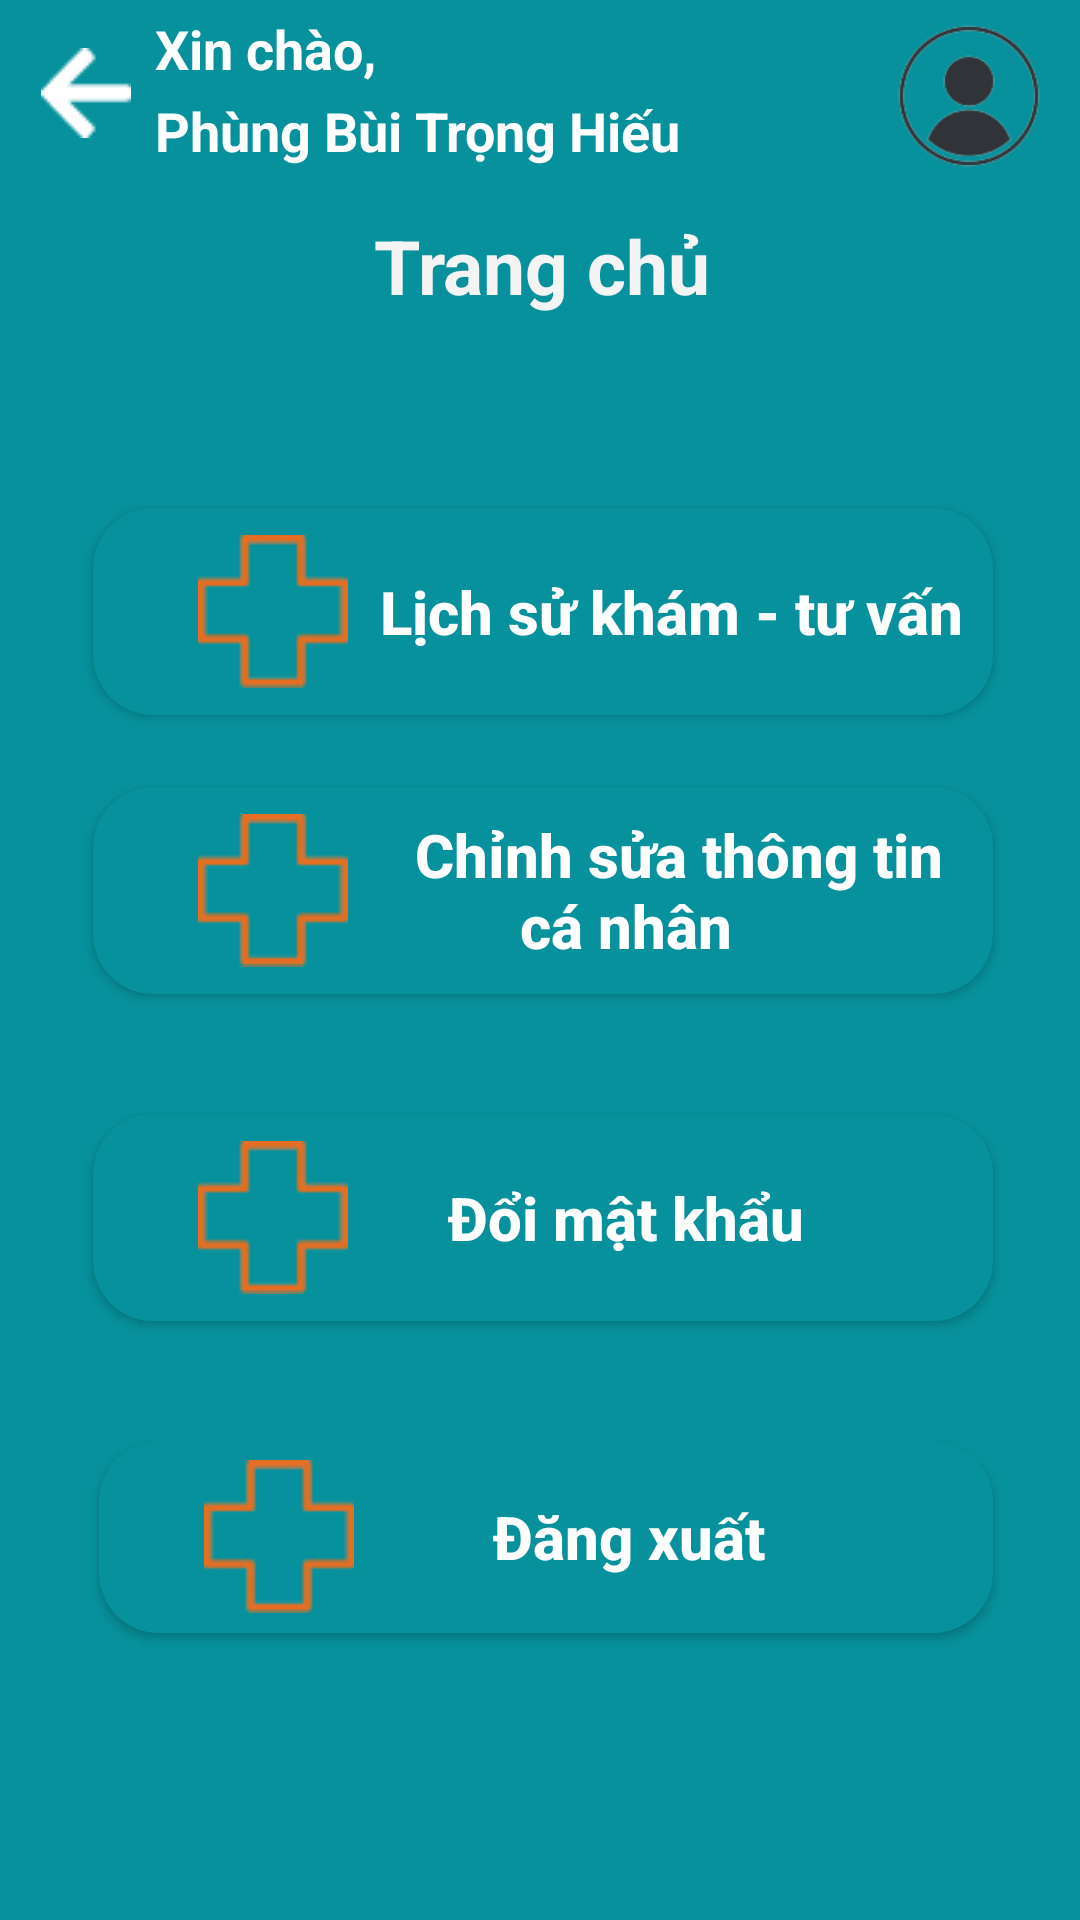

Produce the Android XML layout that renders to this screen, including the resource entries it uses.
<!-- AndroidManifest.xml: application theme Theme.QLKhamSucKhoeDienTu_Nhom3 -->
<!-- res/layout/activity_nguoidung.xml -->
<?xml version="1.0" encoding="utf-8"?>
<androidx.constraintlayout.widget.ConstraintLayout xmlns:android="http://schemas.android.com/apk/res/android"
    xmlns:app="http://schemas.android.com/apk/res-auto"
    xmlns:tools="http://schemas.android.com/tools"
    android:layout_width="match_parent"
    android:layout_height="match_parent"
    android:background="#07919C"
    tools:context=".NguoDung_Activity">

    <TextView
        android:id="@+id/textView4"
        android:layout_width="wrap_content"
        android:layout_height="wrap_content"
        android:layout_marginTop="3dp"
        android:text="Phùng Bùi Trọng Hiếu"
        android:textColor="#FFFFFF"
        android:textColorHighlight="#FFFFFF"
        android:textSize="18dp"
        android:textStyle="bold"
        app:layout_constraintStart_toStartOf="@+id/textView5"
        app:layout_constraintTop_toBottomOf="@+id/textView5" />

    <TextView
        android:id="@+id/textView5"
        android:layout_width="wrap_content"
        android:layout_height="wrap_content"
        android:layout_marginStart="8dp"
        android:layout_marginTop="4dp"
        android:text="Xin chào,"
        android:textColor="#FFFFFF"
        android:textSize="18dp"
        android:textStyle="bold"
        app:layout_constraintStart_toEndOf="@+id/imageView4"
        app:layout_constraintTop_toTopOf="parent" />

    <ImageView
        android:id="@+id/imageView4"
        android:layout_width="wrap_content"
        android:layout_height="wrap_content"
        android:layout_marginTop="16dp"
        android:src="@drawable/vector__7_"
        app:layout_constraintEnd_toEndOf="parent"
        app:layout_constraintHorizontal_bias="0.041"
        app:layout_constraintStart_toStartOf="parent"
        app:layout_constraintTop_toTopOf="parent" />

    <ImageView
        android:id="@+id/imageView6"
        android:layout_width="74dp"
        android:layout_height="64dp"
        android:src="@drawable/user_icon"
        app:layout_constraintEnd_toEndOf="parent"
        app:layout_constraintHorizontal_bias="1.0"
        app:layout_constraintTop_toTopOf="parent" />

    <TextView
        android:id="@+id/TrangChutv"
        android:layout_width="wrap_content"
        android:layout_height="wrap_content"
        android:layout_marginTop="16dp"
        android:text="Trang chủ"
        android:textColor="#F4F4F4"
        android:textSize="25dp"
        android:textStyle="bold"
        app:layout_constraintEnd_toEndOf="parent"
        app:layout_constraintHorizontal_bias="0.503"
        app:layout_constraintStart_toStartOf="parent"
        app:layout_constraintTop_toBottomOf="@+id/textView4" />

    <androidx.constraintlayout.widget.ConstraintLayout
        android:layout_width="411dp"
        android:layout_height="551dp"
        android:layout_marginTop="24dp"
        android:background="@drawable/frm_content"
        app:layout_constraintEnd_toEndOf="parent"
        app:layout_constraintStart_toStartOf="parent"
        app:layout_constraintTop_toBottomOf="@+id/TrangChutv">

        <android.widget.Button
            android:id="@+id/btnDangXuat"
            android:layout_width="298dp"
            android:layout_height="64dp"
            android:layout_marginTop="40dp"
            android:background="@drawable/button"
            android:drawableStart="@drawable/logo_btn"
            android:drawablePadding="-30dp"
            android:paddingLeft="35dp"
            android:text="Đăng xuất"
            android:textAllCaps="false"
            android:textColor="#FFFFFF"
            android:textSize="20sp"
            android:textStyle="bold"
            app:layout_constraintEnd_toEndOf="@+id/btnDoiMatKhau"
            app:layout_constraintHorizontal_bias="1.0"
            app:layout_constraintStart_toStartOf="@+id/btnDoiMatKhau"
            app:layout_constraintTop_toBottomOf="@+id/btnDoiMatKhau" />

        <android.widget.Button
            android:id="@+id/btnChinhSuaTT"
            android:layout_width="300dp"
            android:layout_height="69dp"
            android:layout_marginTop="24dp"
            android:background="@drawable/button"
            android:drawableStart="@drawable/logo_btn"
            android:drawablePadding="-30dp"
            android:paddingLeft="35dp"
            android:text="       Chỉnh sửa thông tin   cá nhân"
            android:textAllCaps="false"
            android:textColor="#FFFFFF"
            android:textSize="20sp"
            android:textStyle="bold"
            app:layout_constraintEnd_toEndOf="@+id/btnLichSuKham"
            app:layout_constraintHorizontal_bias="1.0"
            app:layout_constraintStart_toStartOf="@+id/btnLichSuKham"
            app:layout_constraintTop_toBottomOf="@+id/btnLichSuKham" />

        <android.widget.Button
            android:id="@+id/btnLichSuKham"
            android:layout_width="300dp"
            android:layout_height="69dp"
            android:layout_marginTop="40dp"
            android:background="@drawable/button"
            android:drawableStart="@drawable/logo_btn"
            android:drawablePadding="-30dp"
            android:paddingLeft="35dp"
            android:text="      Lịch sử khám - tư vấn"
            android:textAllCaps="false"
            android:textColor="#FFFFFF"
            android:textSize="20sp"
            android:textStyle="bold"
            app:layout_constraintEnd_toEndOf="parent"
            app:layout_constraintHorizontal_bias="0.504"
            app:layout_constraintStart_toStartOf="parent"
            app:layout_constraintTop_toTopOf="parent" />

        <android.widget.Button
            android:id="@+id/btnDoiMatKhau"
            android:layout_width="300dp"
            android:layout_height="69dp"
            android:layout_marginTop="40dp"
            android:background="@drawable/button"
            android:drawableStart="@drawable/logo_btn"
            android:drawablePadding="-30dp"
            android:paddingLeft="35dp"
            android:text="Đổi mật khẩu"
            android:textAllCaps="false"
            android:textColor="#FFFFFF"
            android:textSize="20sp"
            android:textStyle="bold"
            app:layout_constraintEnd_toEndOf="@+id/btnChinhSuaTT"
            app:layout_constraintHorizontal_bias="1.0"
            app:layout_constraintStart_toStartOf="@+id/btnChinhSuaTT"
            app:layout_constraintTop_toBottomOf="@+id/btnChinhSuaTT" />
    </androidx.constraintlayout.widget.ConstraintLayout>

</androidx.constraintlayout.widget.ConstraintLayout>
<!-- resources referenced by this layout -->
<resources>
  <!-- drawable button (drawable) -->
  <?xml version="1.0" encoding="utf-8"?>
  <shape xmlns:android="http://schemas.android.com/apk/res/android">
      <solid android:color="#07919C"/>
      <corners android:radius="20dp"/>
  </shape>
  <!-- drawable logo_btn: png bitmap (drawable, 874 bytes) -->
  <!-- drawable user_icon: png bitmap (drawable, 8147 bytes) -->
  <!-- drawable vector__7_: png bitmap (drawable, 291 bytes) -->
  <style name="Theme.QLKhamSucKhoeDienTu_Nhom3" parent="Theme.MaterialComponents.DayNight.DarkActionBar">
          
          <item name="colorPrimary">@color/purple_500</item>
          <item name="colorPrimaryVariant">@color/purple_700</item>
          <item name="colorOnPrimary">@color/white</item>
          
          <item name="colorSecondary">@color/teal_200</item>
          <item name="colorSecondaryVariant">@color/teal_700</item>
          <item name="colorOnSecondary">@color/black</item>
          
          <item name="android:statusBarColor" tools:targetApi="l">?attr/colorPrimaryVariant</item>
          
      </style>
  <!-- not gathered from this repository: default colours our renderer supplied (Android Studio template values) -->
  <color name="purple_500">#FF6200EE</color>
  <color name="purple_700">#FF3700B3</color>
  <color name="teal_200">#FF03DAC5</color>
  <color name="teal_700">#FF018786</color>
  <color name="black">#FF000000</color>
  <color name="white">#FFFFFFFF</color>
</resources>
